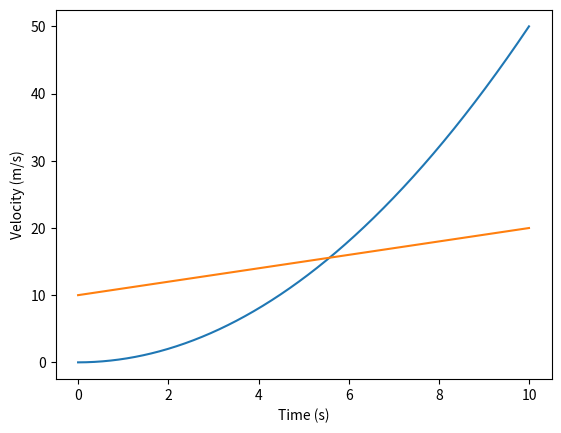

Source code (Python):
import matplotlib.pyplot as plt
import numpy as np

class Particle():
    def __init__(self, position, velocity, acceleration, mass):
        self.position = position
        self.velocity = velocity
        self.acceleration = acceleration
        self.mass = mass

    def update_position(self, dt):
        self.position += self.velocity * dt + 0.5 * self.acceleration * dt ** 2

    def update_velocity(self, dt):
        self.velocity += self.acceleration * dt

    def update_acceleration(self, force):
        self.acceleration = force / self.mass

    def update(self, dt, force):
        self.update_acceleration(force)
        self.update_velocity(dt)
        self.update_position(dt)

    def get_position(self):
        return self.position
    
    def get_velocity(self):
        return self.velocity
    
    def get_acceleration(self):
        return self.acceleration

    def print_final_pos_vel_acc(self):
        print('Final position: ', self.get_position(), "m")
        print('Final velocity: ', self.get_velocity(), "m/s")
        print('Final acceleration: ', self.get_acceleration(), "m/s^2")

    def plot_position(self, dt):
        time = np.arange(0, 10, dt)
        position = []
        for t in time:
            position.append(self.get_position())
            self.update(dt, 1)
        plt.plot(time, position)
        plt.xlabel('Time (s)')
        plt.ylabel('Position (m)')
        plt.show()

    def plot_velocity(self, dt):
        time = np.arange(0, 10, dt)
        velocity = []
        for t in time:
            velocity.append(self.get_velocity())
            self.update(dt, 1)
        plt.plot(time, velocity)
        plt.xlabel('Time (s)')
        plt.ylabel('Velocity (m/s)')
        plt.show()

p1 = Particle(0, 0, 0, 1)
p1.plot_position(0.01)
p1.plot_velocity(0.01)
p1.print_final_pos_vel_acc()
